Photos from the image-classification dataset "OneboardShapeDataset" in the GitHub repository timonharz/OneboardShapeDataset. Its 6 classes are: ellipse, line, parallelogram, pentagon, rectangle, trapezoid.

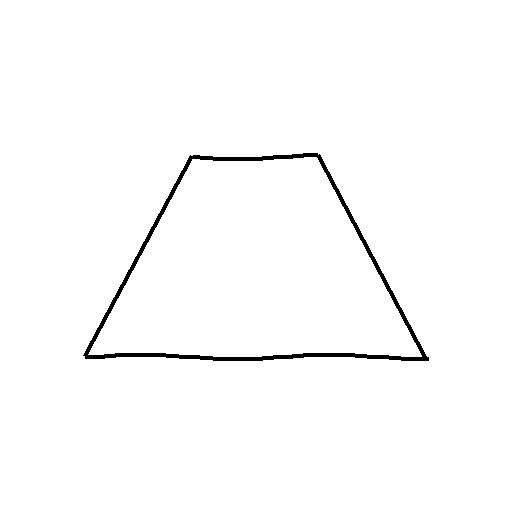
Label: trapezoid

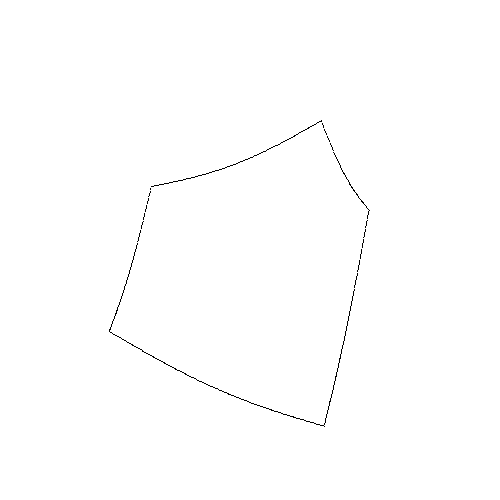
Label: pentagon

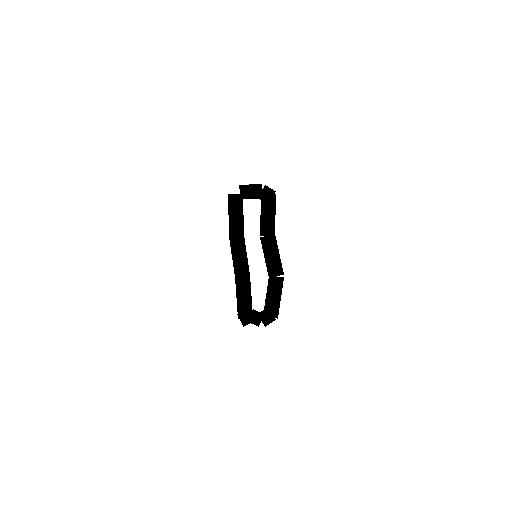
Label: rectangle

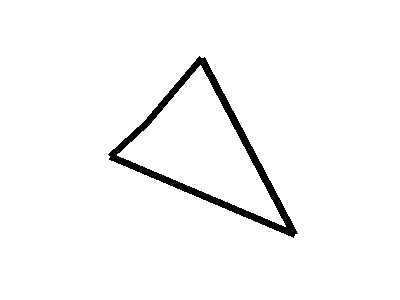
Label: parallelogram

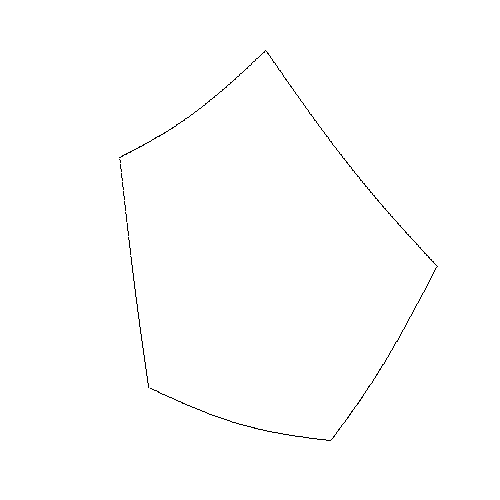
Label: pentagon

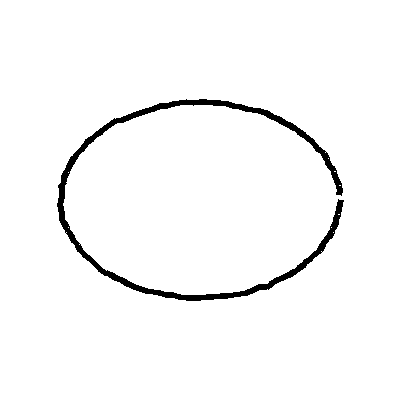
Label: ellipse
